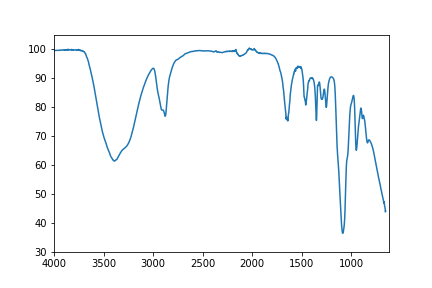

The file beside this chart, header and first rows:
numero_onda, transmitancia
3999, 99.47
3998, 99.48
3996, 99.51
3994, 99.5
3992, 99.47
3990, 99.48
3988, 99.49
3986, 99.51
3985, 99.52
3983, 99.53
3981, 99.54
3979, 99.55
3977, 99.53
3975, 99.54
3973, 99.53
3971, 99.52
3970, 99.52
3968, 99.54
3966, 99.54
3964, 99.52
3962, 99.52
3960, 99.54
3958, 99.57
3957, 99.61
3955, 99.6
3953, 99.57
3951, 99.52
3949, 99.52
3947, 99.55
3945, 99.58
3944, 99.62
3942, 99.6
3940, 99.57
3938, 99.62
3936, 99.64
3934, 99.63
3932, 99.62
3931, 99.66
3929, 99.62
3927, 99.61
3925, 99.61
3923, 99.61
3921, 99.62
3919, 99.6
3917, 99.64
3916, 99.67
3914, 99.68
3912, 99.72
3910, 99.76
3908, 99.72
3906, 99.67
3904, 99.67
3903, 99.64
3901, 99.64
3899, 99.69
3897, 99.75
3895, 99.7
3893, 99.66
3891, 99.79
3890, 99.75
... 1,738 more rows
